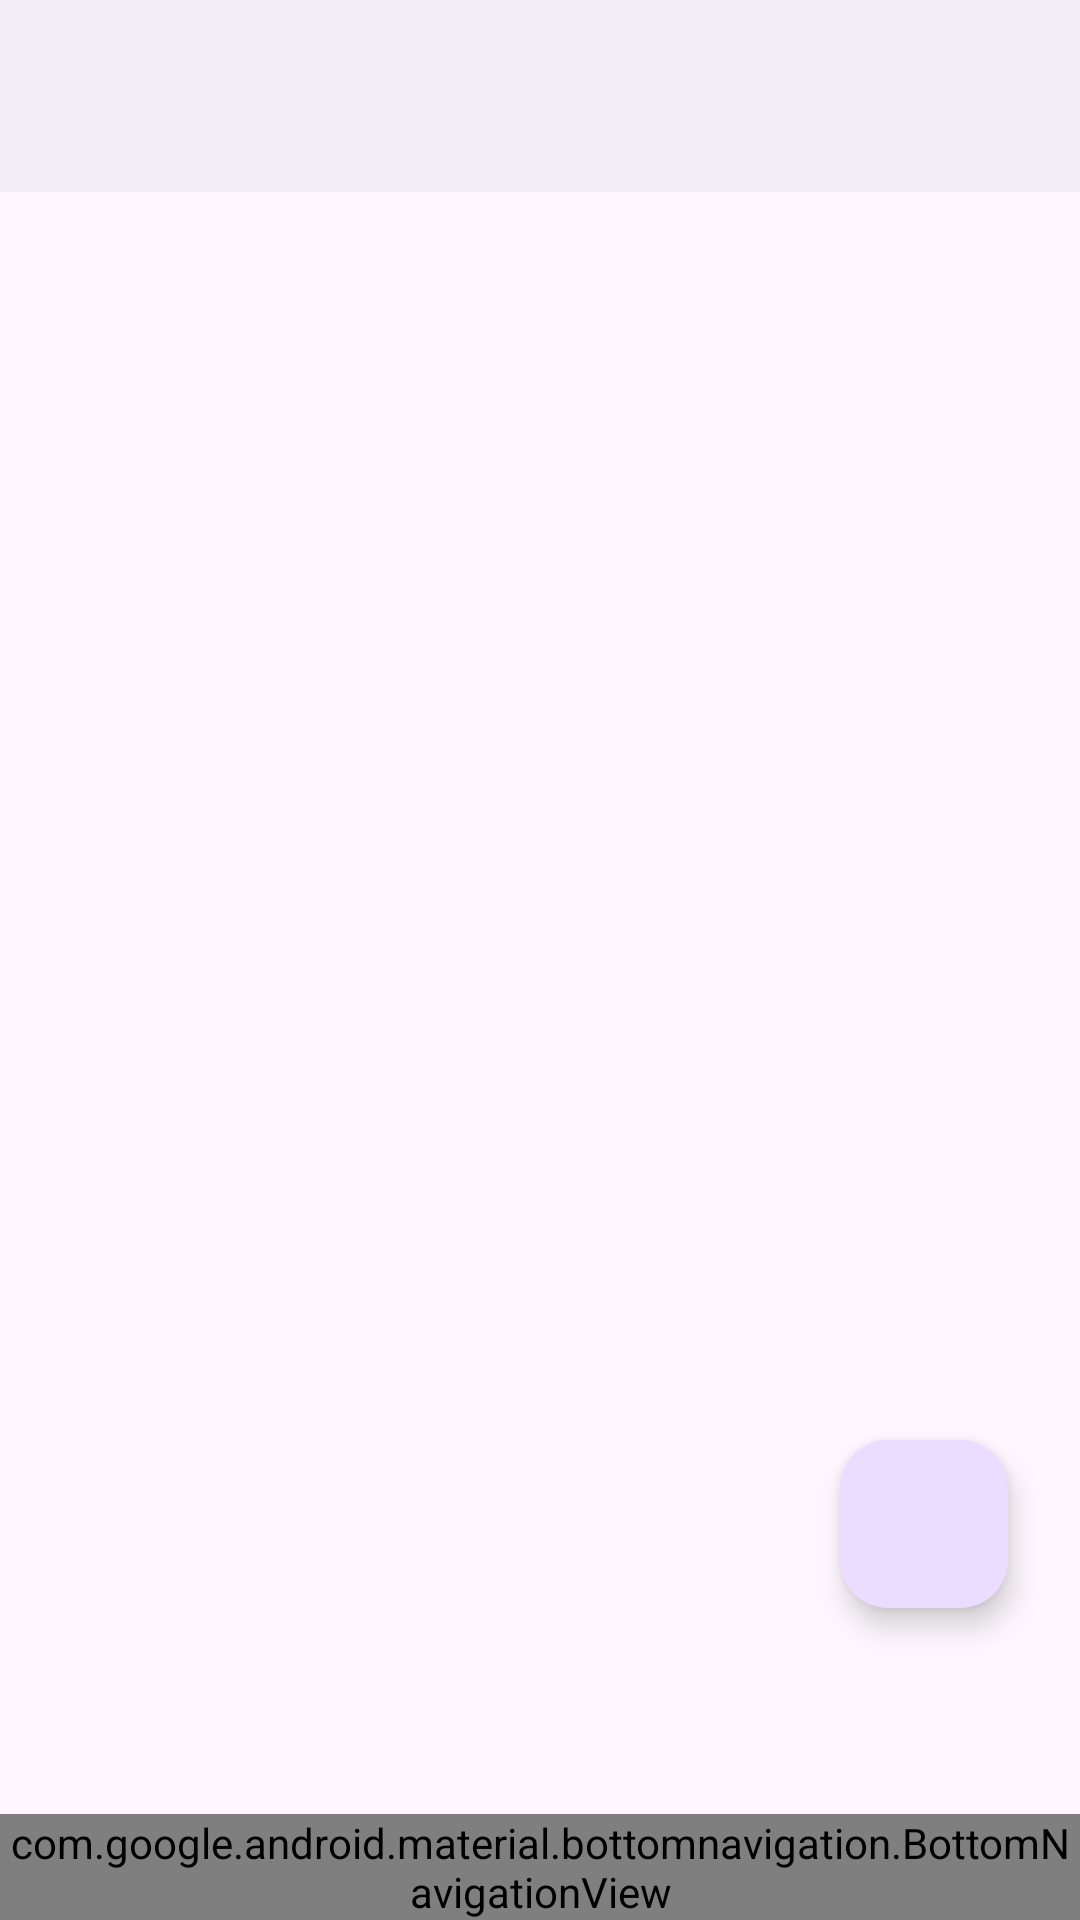

Layout XML and referenced resources for this Android screen:
<!-- AndroidManifest.xml: activity theme Theme.DroidVM.NoActionBar -->
<!-- res/layout/activity_main.xml -->
<?xml version="1.0" encoding="utf-8"?>
<androidx.coordinatorlayout.widget.CoordinatorLayout xmlns:android="http://schemas.android.com/apk/res/android"
    xmlns:app="http://schemas.android.com/apk/res-auto"
    xmlns:tools="http://schemas.android.com/tools"
    android:layout_width="match_parent"
    android:layout_height="match_parent"
    android:fitsSystemWindows="false"
    tools:context=".ui.main.MainActivity">

    <com.google.android.material.appbar.AppBarLayout
        android:id="@+id/app_bar"
        android:layout_width="match_parent"
        android:layout_height="wrap_content"
        android:fitsSystemWindows="true"
        app:liftOnScroll="false">

        
        <com.google.android.material.appbar.CollapsingToolbarLayout
            android:id="@+id/collapsing_toolbar"
            style="?attr/collapsingToolbarLayoutMediumStyle"
            android:layout_width="match_parent"
            android:layout_height="?attr/actionBarSize"
            app:layout_scrollFlags="noScroll"
            app:titleEnabled="false">

            <com.google.android.material.appbar.MaterialToolbar
                android:id="@+id/toolbar"
                android:layout_width="match_parent"
                android:layout_height="?attr/actionBarSize"
                app:layout_collapseMode="pin"
                app:titleTextAppearance="@style/TextAppearance.Material3.TitleMedium" />

        </com.google.android.material.appbar.CollapsingToolbarLayout>

    </com.google.android.material.appbar.AppBarLayout>

    <FrameLayout
        android:id="@+id/main_container"
        android:layout_width="match_parent"
        android:layout_height="match_parent"
        android:clipChildren="false"
        android:fitsSystemWindows="false"
        app:layout_behavior="@string/appbar_scrolling_view_behavior" />

    <com.google.android.material.floatingactionbutton.FloatingActionButton
        android:id="@+id/fab_add"
        android:layout_width="wrap_content"
        android:layout_height="wrap_content"
        android:layout_gravity="bottom|end"
        android:layout_marginEnd="24dp"
        android:layout_marginBottom="104dp"
        android:contentDescription="@string/fab_add_desc"
        android:src="@drawable/ic_add"
        app:fabSize="normal"
        tools:ignore="ClassNameCheck" />

    <com.google.android.material.bottomnavigation.BottomNavigationView
        android:id="@+id/bottom_nav"
        android:layout_width="match_parent"
        android:layout_height="wrap_content"
        android:layout_gravity="bottom"
        app:labelVisibilityMode="labeled"
        app:menu="@menu/menu_main_bottom_nav"
        tools:ignore="VisualLintBottomNav" />

</androidx.coordinatorlayout.widget.CoordinatorLayout>
<!-- resources referenced by this layout -->
<resources>
  <string name="fab_add_desc">Create</string>
  <style name="Theme.DroidVM.NoActionBar" parent="Theme.Material3.DayNight.NoActionBar">
          <item name="materialAlertDialogTheme">@style/ThemeOverlay.DroidVM.AlertDialog</item>
          <item name="android:statusBarColor">@android:color/transparent</item>
          <item name="android:navigationBarColor">@android:color/transparent</item>
          <item name="android:windowLightStatusBar">true</item>
          <item name="android:windowLightNavigationBar">true</item>
      </style>
  <style name="ThemeOverlay.DroidVM.AlertDialog" parent="ThemeOverlay.Material3.MaterialAlertDialog">
          <item name="buttonBarPositiveButtonStyle">@style/Widget.DroidVM.Button.TextButton.Dialog.Emphasized</item>
      </style>
  <style name="Widget.DroidVM.Button.TextButton.Dialog.Emphasized" parent="Widget.Material3.Button.TextButton.Dialog">
          <item name="android:textStyle">bold</item>
      </style>
</resources>
